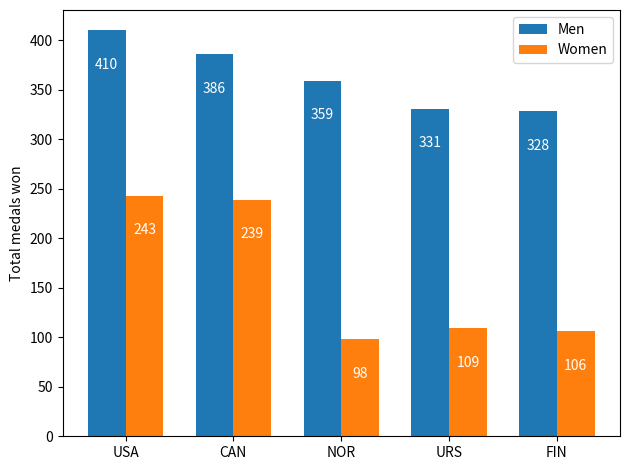

The script that saved this image:
# number of men with total BRONZE medals: 1315 / women: 604


import matplotlib
import matplotlib.pyplot as plt
import numpy as np

labels = ["USA", "CAN", "NOR", "URS", "FIN"]
men_won = [410, 386, 359, 331, 328]
women_won = [243, 239, 98, 109, 106]

x = np.arange(len(labels))  # the label locations
width = 0.35  # the width of the bars

fig, ax = plt.subplots()
rects1 = ax.bar(x - width/2, men_won, width, label='Men')
rects2 = ax.bar(x + width/2, women_won, width, label='Women')

# Add some text for labels, title and custom x-axis tick labels, etc.
ax.set_ylabel('Total medals won')
ax.set_xticks(x)
ax.set_xticklabels(labels)
ax.legend()

ax.bar_label(rects1, padding=-30, color="white")
ax.bar_label(rects2, padding=-30, color="white")

fig.tight_layout()

plt.show()



